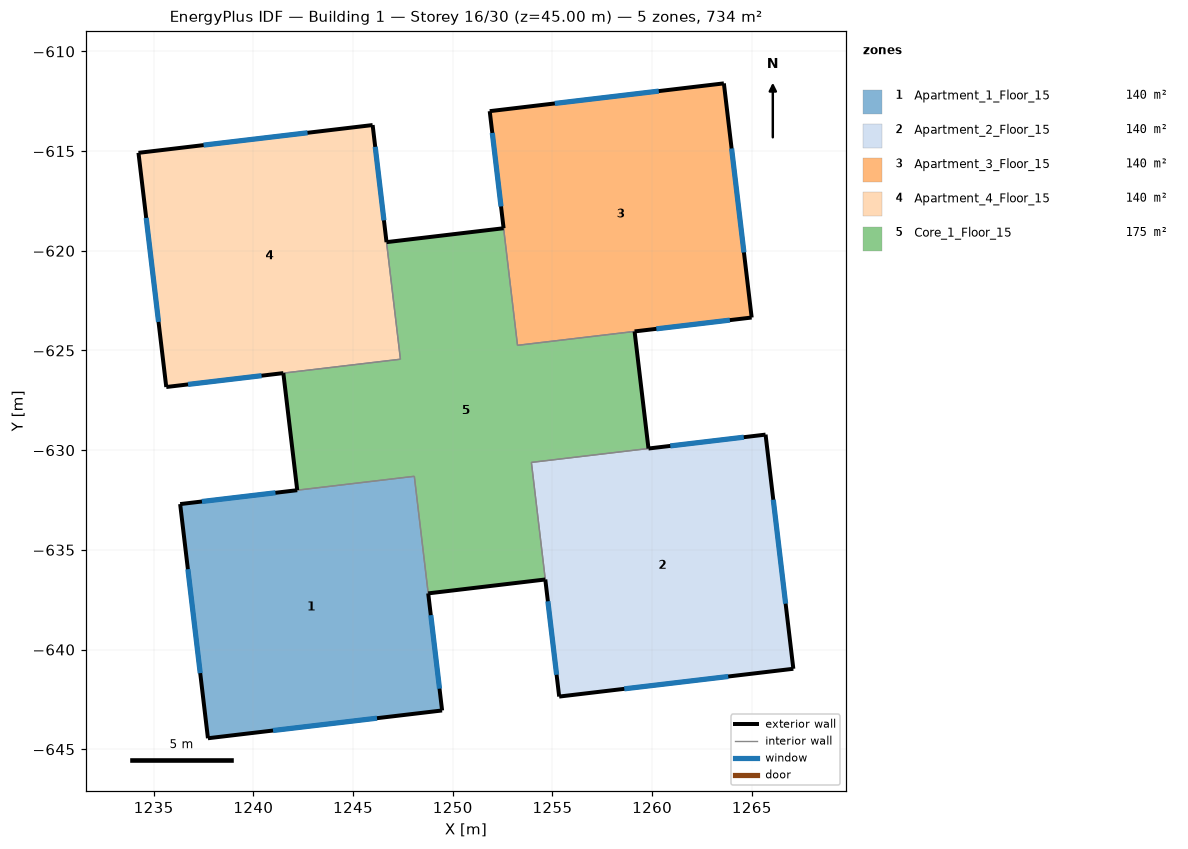
=== STOREY PLAN SPEC (per zone: floor XY polygon, exterior-wall plan segments, windows/doors) ===
zone 1: Apartment_1_Floor_15  (139.9 m²)
  floor: (1249.47, -643.05) (1237.72, -644.45) (1236.33, -632.70) (1248.07, -631.31)
  exterior wall: (1236.33, -632.70) – (1237.72, -644.45)  [11.8 m]
    window: (1236.72, -635.97) – (1237.33, -641.18)  [7.0 m²]
  exterior wall: (1237.72, -644.45) – (1249.47, -643.05)  [11.8 m]
    window: (1240.99, -644.06) – (1246.20, -643.44)  [7.0 m²]
  exterior wall: (1249.47, -643.05) – (1248.77, -637.18)  [5.9 m]
    window: (1249.34, -641.96) – (1248.90, -638.27)  [7.0 m²]
  exterior wall: (1242.20, -632.01) – (1236.33, -632.70)  [5.9 m]
    window: (1241.11, -632.14) – (1237.42, -632.57)  [7.0 m²]
  interior walls: 2
zone 2: Apartment_2_Floor_15  (139.9 m²)
  floor: (1267.08, -640.96) (1255.34, -642.36) (1253.94, -630.61) (1265.69, -629.22)
  exterior wall: (1254.64, -636.49) – (1255.34, -642.36)  [5.9 m]
    window: (1254.77, -637.58) – (1255.21, -641.26)  [7.0 m²]
  exterior wall: (1255.34, -642.36) – (1267.08, -640.96)  [11.8 m]
    window: (1258.60, -641.97) – (1263.82, -641.35)  [7.0 m²]
  exterior wall: (1267.08, -640.96) – (1265.69, -629.22)  [11.8 m]
    window: (1266.69, -637.70) – (1266.08, -632.48)  [7.0 m²]
  exterior wall: (1265.69, -629.22) – (1259.82, -629.92)  [5.9 m]
    window: (1264.60, -629.35) – (1260.91, -629.79)  [7.0 m²]
  interior walls: 2
zone 3: Apartment_3_Floor_15  (139.9 m²)
  floor: (1264.99, -623.35) (1253.25, -624.74) (1251.85, -613.00) (1263.60, -611.60)
  exterior wall: (1251.85, -613.00) – (1252.55, -618.87)  [5.9 m]
    window: (1251.98, -614.09) – (1252.42, -617.78)  [7.0 m²]
  exterior wall: (1259.12, -624.04) – (1264.99, -623.35)  [5.9 m]
    window: (1260.21, -623.91) – (1263.90, -623.48)  [7.0 m²]
  exterior wall: (1264.99, -623.35) – (1263.60, -611.60)  [11.8 m]
    window: (1264.60, -620.08) – (1263.98, -614.87)  [7.0 m²]
  exterior wall: (1263.60, -611.60) – (1251.85, -613.00)  [11.8 m]
    window: (1260.33, -611.99) – (1255.12, -612.61)  [7.0 m²]
  interior walls: 2
zone 4: Apartment_4_Floor_15  (139.9 m²)
  floor: (1247.38, -625.44) (1235.63, -626.83) (1234.24, -615.09) (1245.98, -613.69)
  exterior wall: (1234.24, -615.09) – (1235.63, -626.83)  [11.8 m]
    window: (1234.63, -618.35) – (1235.24, -623.57)  [7.0 m²]
  exterior wall: (1235.63, -626.83) – (1241.50, -626.13)  [5.9 m]
    window: (1236.72, -626.70) – (1240.41, -626.26)  [7.0 m²]
  exterior wall: (1246.68, -619.57) – (1245.98, -613.69)  [5.9 m]
    window: (1246.55, -618.47) – (1246.11, -614.79)  [7.0 m²]
  exterior wall: (1245.98, -613.69) – (1234.24, -615.09)  [11.8 m]
    window: (1242.72, -614.08) – (1237.50, -614.70)  [7.0 m²]
  interior walls: 2
zone 5: Core_1_Floor_15  (174.8 m²)
  floor: (1259.82, -629.92) (1253.94, -630.61) (1254.64, -636.49) (1248.77, -637.18) (1248.07, -631.31) (1242.20, -632.01) (1241.50, -626.13) (1247.38, -625.44) (1246.68, -619.57) (1252.55, -618.87) (1253.25, -624.74) (1259.12, -624.04)
  exterior wall: (1248.77, -637.18) – (1254.64, -636.49)  [5.9 m]
  exterior wall: (1241.50, -626.13) – (1242.20, -632.01)  [5.9 m]
  exterior wall: (1252.55, -618.87) – (1246.68, -619.57)  [5.9 m]
  exterior wall: (1259.82, -629.92) – (1259.12, -624.04)  [5.9 m]
  interior walls: 8

=== DERIVED (storey summary) ===
Building: Building 1
Storey: 16 of 30  (floor level z = 45.00 m)
Storey gross floor area: 734.3 m²
Zones on this storey: 5
  - Apartment_1_Floor_15: floor 139.9 m²; exterior wall 35.5 m (106.4 m²); 4 window(s) 28.0 m²; WWR 26.3%
  - Apartment_2_Floor_15: floor 139.9 m²; exterior wall 35.5 m (106.4 m²); 4 window(s) 28.0 m²; WWR 26.3%
  - Apartment_3_Floor_15: floor 139.9 m²; exterior wall 35.5 m (106.4 m²); 4 window(s) 28.0 m²; WWR 26.3%
  - Apartment_4_Floor_15: floor 139.9 m²; exterior wall 35.5 m (106.4 m²); 4 window(s) 28.0 m²; WWR 26.3%
  - Core_1_Floor_15: floor 174.8 m²; exterior wall 23.7 m (71.0 m²); WWR 0.0%
Zone adjacency (shared interzone walls):
  - Apartment_1_Floor_15 ↔ Core_1_Floor_15
  - Apartment_2_Floor_15 ↔ Core_1_Floor_15
  - Apartment_3_Floor_15 ↔ Core_1_Floor_15
  - Apartment_4_Floor_15 ↔ Core_1_Floor_15